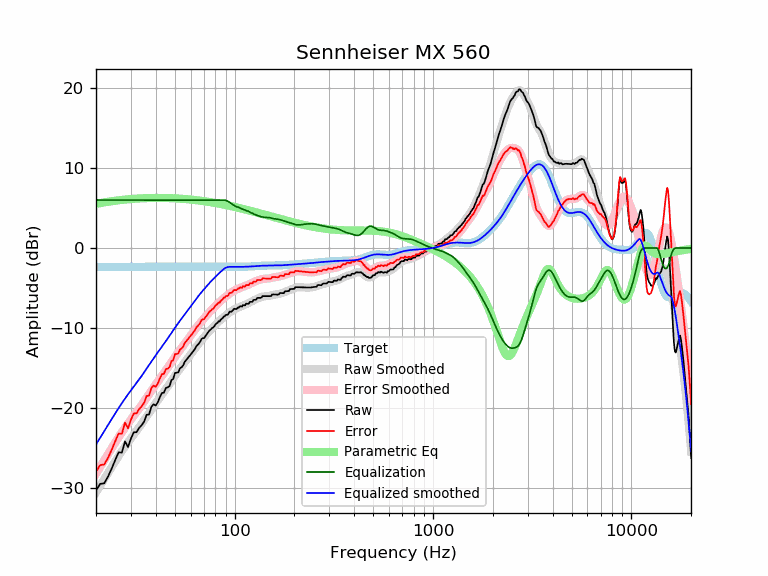

The file beside this chart, header and first rows:
frequency, raw, error, smoothed, error_smoothed, equalization, parametric_eq, equalized_raw, equalized_smoothed, target
20, -30.33, -27.97, -30.57, -28.22, 6.00, 5.52, -24.33, -24.57, -2.35
21, -29.49, -27.14, -29.72, -27.36, 6.00, 5.62, -23.49, -23.72, -2.35
22, -29.43, -27.08, -28.90, -26.55, 6.00, 5.71, -23.43, -22.90, -2.35
23, -28.58, -26.23, -28.12, -25.77, 6.00, 5.79, -22.58, -22.12, -2.35
24, -27.58, -25.23, -27.38, -25.03, 6.00, 5.85, -21.58, -21.38, -2.35
25, -26.51, -24.16, -26.68, -24.33, 6.00, 5.92, -20.51, -20.68, -2.35
26, -25.55, -23.20, -26.02, -23.66, 6.00, 5.97, -19.55, -20.02, -2.35
27, -25.59, -23.24, -25.40, -23.05, 6.00, 6.02, -19.59, -19.40, -2.35
28, -24.19, -21.84, -24.83, -22.48, 6.00, 6.06, -18.19, -18.83, -2.35
29, -24.89, -22.54, -24.30, -21.95, 6.00, 6.10, -18.89, -18.30, -2.35
30, -23.84, -21.48, -23.80, -21.45, 6.00, 6.13, -17.84, -17.80, -2.35
31, -23.04, -20.69, -23.34, -20.98, 6.00, 6.16, -17.04, -17.34, -2.35
32, -23.04, -20.68, -22.88, -20.53, 6.00, 6.18, -17.04, -16.88, -2.35
33, -22.49, -20.14, -22.43, -20.08, 6.00, 6.20, -16.49, -16.43, -2.35
34, -22.15, -19.80, -21.98, -19.63, 6.00, 6.22, -16.15, -15.98, -2.35
35, -21.68, -19.33, -21.53, -19.18, 6.00, 6.23, -15.68, -15.53, -2.35
36, -20.86, -18.50, -21.08, -18.73, 6.00, 6.24, -14.86, -15.08, -2.35
37, -20.82, -18.47, -20.64, -18.29, 6.00, 6.25, -14.82, -14.64, -2.35
38, -19.88, -17.52, -20.21, -17.86, 6.00, 6.26, -13.88, -14.21, -2.35
39, -19.55, -17.19, -19.80, -17.45, 6.00, 6.26, -13.55, -13.80, -2.35
40, -19.70, -17.35, -19.42, -17.06, 6.00, 6.27, -13.70, -13.42, -2.35
41, -19.28, -16.92, -19.05, -16.69, 6.00, 6.27, -13.28, -13.05, -2.35
42, -18.64, -16.29, -18.69, -16.33, 6.00, 6.27, -12.64, -12.69, -2.35
43, -18.12, -15.77, -18.34, -15.99, 6.00, 6.26, -12.12, -12.34, -2.35
44, -18.09, -15.73, -17.99, -15.64, 6.00, 6.26, -12.09, -11.99, -2.35
45, -17.49, -15.14, -17.65, -15.30, 6.00, 6.26, -11.49, -11.65, -2.35
46, -17.43, -15.08, -17.30, -14.95, 6.00, 6.25, -11.43, -11.30, -2.35
47, -17.25, -14.90, -16.96, -14.61, 6.00, 6.24, -11.25, -10.96, -2.35
48, -16.51, -14.16, -16.62, -14.27, 6.00, 6.23, -10.51, -10.62, -2.35
49, -16.38, -14.03, -16.29, -13.94, 6.00, 6.22, -10.38, -10.29, -2.35
50, -15.63, -13.28, -15.97, -13.62, 6.00, 6.21, -9.63, -9.97, -2.35
51, -15.60, -13.24, -15.67, -13.32, 6.00, 6.20, -9.60, -9.67, -2.35
52, -15.55, -13.19, -15.38, -13.02, 6.00, 6.19, -9.55, -9.38, -2.35
53, -15.04, -12.68, -15.10, -12.75, 6.00, 6.17, -9.04, -9.10, -2.35
54, -14.92, -12.56, -14.83, -12.48, 6.00, 6.16, -8.92, -8.83, -2.35
55, -14.69, -12.34, -14.57, -12.21, 6.00, 6.15, -8.69, -8.57, -2.35
56, -14.23, -11.88, -14.31, -11.96, 6.00, 6.13, -8.23, -8.31, -2.35
57, -14.00, -11.64, -14.06, -11.70, 6.00, 6.11, -8.00, -8.06, -2.35
58, -13.78, -11.43, -13.80, -11.45, 6.00, 6.10, -7.78, -7.80, -2.35
59, -13.55, -11.20, -13.56, -11.21, 6.00, 6.08, -7.55, -7.56, -2.35
60, -13.33, -10.98, -13.31, -10.96, 6.00, 6.06, -7.33, -7.31, -2.35
61, -13.10, -10.74, -13.07, -10.72, 6.00, 6.04, -7.10, -7.07, -2.35
62, -12.87, -10.52, -12.83, -10.48, 6.00, 6.02, -6.87, -6.83, -2.35
63, -12.64, -10.29, -12.59, -10.24, 6.00, 6.01, -6.64, -6.59, -2.35
64, -12.31, -9.96, -12.36, -10.01, 6.00, 5.99, -6.31, -6.36, -2.35
65, -12.13, -9.78, -12.14, -9.79, 6.00, 5.97, -6.13, -6.14, -2.35
66, -11.95, -9.60, -11.93, -9.57, 6.00, 5.95, -5.95, -5.93, -2.35
67, -11.72, -9.37, -11.72, -9.37, 6.00, 5.92, -5.72, -5.72, -2.35
68, -11.40, -9.04, -11.53, -9.17, 6.00, 5.90, -5.40, -5.53, -2.35
69, -11.27, -8.92, -11.34, -8.99, 6.00, 5.88, -5.27, -5.34, -2.35
70, -11.28, -8.93, -11.16, -8.81, 6.00, 5.86, -5.28, -5.16, -2.35
71, -11.07, -8.72, -10.99, -8.64, 6.00, 5.84, -5.07, -4.99, -2.35
72, -10.85, -8.50, -10.82, -8.46, 6.00, 5.82, -4.85, -4.82, -2.35
73, -10.64, -8.29, -10.65, -8.30, 6.00, 5.79, -4.64, -4.65, -2.35
74, -10.43, -8.08, -10.48, -8.13, 6.00, 5.77, -4.43, -4.48, -2.35
75, -10.27, -7.92, -10.32, -7.97, 6.00, 5.75, -4.27, -4.32, -2.35
76, -10.16, -7.80, -10.17, -7.81, 6.00, 5.73, -4.16, -4.17, -2.35
77, -10.00, -7.64, -10.01, -7.66, 6.00, 5.70, -4.00, -4.01, -2.35
78, -9.94, -7.58, -9.87, -7.52, 6.00, 5.68, -3.94, -3.87, -2.35
79, -9.78, -7.42, -9.73, -7.38, 6.00, 5.65, -3.78, -3.73, -2.35
... 553 more rows
